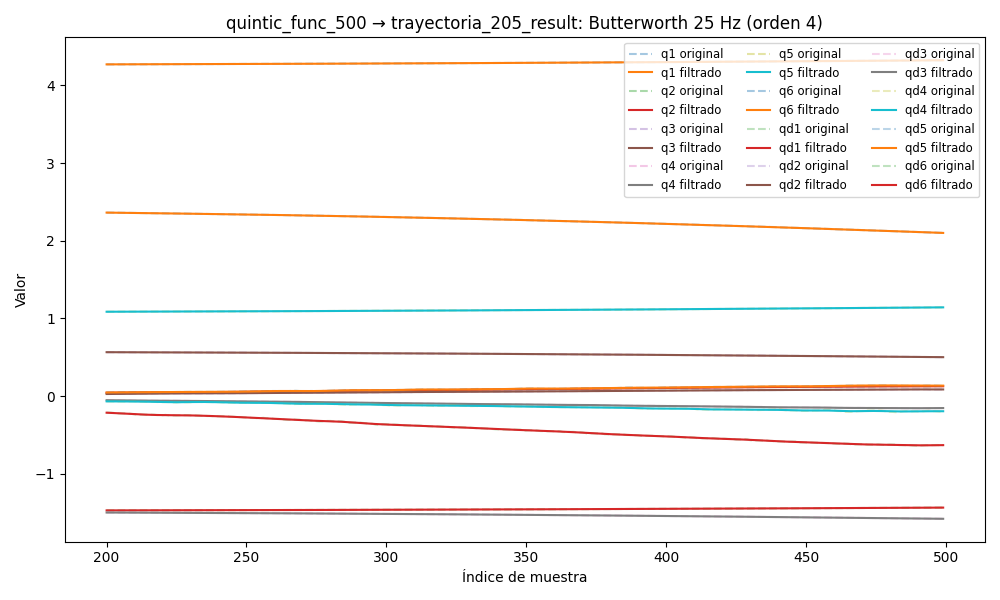

The file beside this chart, header and first rows:
timestamp, q1, q2, q3, q4, q5, q6, qd1, qd2, qd3, qd4, qd5, qd6, tau1, tau2, tau3, tau4, tau5, tau6
1749044866, 4.262, -1.476, 0.5755, -1.486, 1.078, 2.402, -0.006352, 0.0009479, -0.0001022, -6.702260594778826e-06, -0.000337, -0.00174, 0.07533, -0.2891, -0.6952, -0.0734, -0.08648, 0.05002
1749044866, 4.262, -1.476, 0.5755, -1.486, 1.078, 2.402, -0.006142, 0.0009711, -9.750920584260365e-05, -6.455386489367636e-06, -0.0003371, -0.001712, 0.07533, -0.2891, -0.6952, -0.0734, -0.08648, 0.05002
1749044866, 4.262, -1.476, 0.5755, -1.486, 1.078, 2.402, -0.00592, 0.0009994, -9.465339621133523e-05, -5.425042803201073e-06, -0.0003326, -0.001682, 0.07481, -0.3158, -0.6782, -0.07428, -0.07325, 0.06466
1749044866, 4.262, -1.476, 0.5756, -1.486, 1.078, 2.402, -0.005676, 0.001034, -9.400167148546896e-05, -3.514874343566412e-06, -0.0003235, -0.001648, 0.05754, -0.2925, -0.6844, -0.06659, -0.06427, 0.05742
1749044866, 4.262, -1.476, 0.5756, -1.486, 1.078, 2.402, -0.005404, 0.001078, -9.581011509074358e-05, -7.000480934806777e-07, -0.0003101, -0.001609, 0.07313, -0.2889, -0.6877, -0.07529, -0.07677, 0.05737
1749044866, 4.262, -1.476, 0.5756, -1.486, 1.078, 2.402, -0.005097, 0.001129, -0.0001001, 2.950927687596607e-06, -0.0002934, -0.001562, 0.02603, -0.2814, -0.6779, -0.08025, -0.08067, 0.0618
1749044866, 4.262, -1.476, 0.5756, -1.486, 1.078, 2.402, -0.004756, 0.001189, -0.0001068, 7.258933072338242e-06, -0.0002751, -0.001508, 0.07424, -0.3025, -0.6858, -0.05944, -0.07337, 0.0408
1749044866, 4.262, -1.476, 0.5756, -1.486, 1.078, 2.402, -0.004384, 0.001255, -0.0001152, 1.1924661229830689e-05, -0.0002575, -0.001449, 0.07517, -0.2798, -0.6932, -0.0743, -0.1004, 0.03933
1749044866, 4.262, -1.476, 0.5756, -1.486, 1.078, 2.402, -0.003986, 0.001325, -0.0001246, 1.652987515066145e-05, -0.0002438, -0.001386, 0.07524, -0.3005, -0.6784, -0.08026, -0.104, 0.03197
1749044866, 4.262, -1.476, 0.5756, -1.486, 1.078, 2.402, -0.003573, 0.001395, -0.0001337, 2.055227187405946e-05, -0.0002379, -0.001321, 0.04756, -0.2907, -0.6844, -0.08058, -0.08688, 0.02626
1749044866, 4.262, -1.476, 0.5756, -1.486, 1.078, 2.402, -0.003155, 0.001462, -0.0001411, 2.3395962038854906e-05, -0.0002441, -0.001254, 0.0368, -0.2841, -0.6936, -0.08132, -0.0914, 0.04572
1749044866, 4.262, -1.476, 0.5756, -1.486, 1.078, 2.402, -0.002744, 0.00152, -0.0001452, 2.4438373684361133e-05, -0.0002675, -0.001187, 0.0506, -0.293, -0.688, -0.07507, -0.1097, 0.04325
1749044866, 4.262, -1.476, 0.5756, -1.486, 1.078, 2.402, -0.002351, 0.001568, -0.0001442, 2.3092775254054466e-05, -0.0003129, -0.001118, 0.03983, -0.3038, -0.6924, -0.08962, -0.1006, 0.02354
1749044866, 4.262, -1.476, 0.5756, -1.486, 1.078, 2.402, -0.001987, 0.0016, -0.0001366, 1.8883649634272583e-05, -0.0003848, -0.001046, 0.04523, -0.3249, -0.7067, -0.1036, -0.1054, 0.05943
1749044866, 4.262, -1.476, 0.5756, -1.486, 1.078, 2.402, -0.001658, 0.001616, -0.000121, 1.1529960409590632e-05, -0.0004868, -0.000969, 0.04523, -0.3249, -0.7067, -0.1036, -0.1054, 0.05943
1749044866, 4.262, -1.476, 0.5756, -1.486, 1.078, 2.402, -0.00137, 0.001615, -9.689475674323437e-05, 1.0291118364107843e-06, -0.0006213, -0.0008842, 0.03993, -0.3145, -0.7125, -0.1016, -0.1075, 0.05684
1749044866, 4.262, -1.476, 0.5756, -1.486, 1.078, 2.402, -0.001122, 0.001598, -6.432382008994832e-05, -1.226765414426582e-05, -0.0007887, -0.0007894, 0.03993, -0.3145, -0.7125, -0.1016, -0.1075, 0.05684
1749044866, 4.262, -1.476, 0.5756, -1.486, 1.078, 2.402, -0.0009141, 0.00157, -2.454654965879989e-05, -2.75992866480369e-05, -0.0009876, -0.0006837, 0.04318, -0.298, -0.7082, -0.09535, -0.1304, 0.04019
1749044866, 4.262, -1.476, 0.5756, -1.486, 1.078, 2.402, -0.0007396, 0.001534, 1.9965761298038556e-05, -4.377010628812426e-05, -0.001214, -0.0005681, 0.08499, -0.3041, -0.7144, -0.09624, -0.1252, 0.05545
1749044866, 4.262, -1.476, 0.5756, -1.486, 1.078, 2.402, -0.0005916, 0.001498, 6.538266702559352e-05, -5.9167699530528966e-05, -0.001462, -0.0004462, 0.08499, -0.3041, -0.7144, -0.09624, -0.1252, 0.05545
1749044866, 4.262, -1.476, 0.5756, -1.486, 1.078, 2.402, -0.0004608, 0.001467, 0.0001065, -7.183365548178363e-05, -0.001724, -0.0003251, 0.06881, -0.3139, -0.715, -0.09659, -0.1152, 0.04462
1749044866, 4.262, -1.476, 0.5756, -1.486, 1.078, 2.402, -0.0003376, 0.001449, 0.0001369, -7.959440612540159e-05, -0.00199, -0.0002152, 0.04639, -0.3142, -0.7117, -0.1103, -0.09092, 0.05939
1749044866, 4.262, -1.476, 0.5756, -1.486, 1.078, 2.402, -0.0002122, 0.001451, 0.0001491, -8.025508489644813e-05, -0.002248, -0.0001307, 0.09141, -0.3074, -0.7093, -0.1177, -0.09342, 0.05735
1749044866, 4.262, -1.476, 0.5756, -1.486, 1.078, 2.402, -7.602034601097509e-05, 0.001477, 0.0001352, -7.185360493896739e-05, -0.002489, -8.887200409259158e-05, 0.06985, -0.2902, -0.7084, -0.1253, -0.09501, 0.04173
1749044866, 4.262, -1.476, 0.5756, -1.486, 1.078, 2.402, 7.79437900374397e-05, 0.001532, 8.692632503765636e-05, -5.296537380626272e-05, -0.002702, -0.0001096, 0.09127, -0.2997, -0.7135, -0.1151, -0.1074, 0.06024
1749044866, 4.262, -1.476, 0.5756, -1.486, 1.078, 2.402, 0.0002547, 0.001617, -3.079449792100151e-06, -2.30417029276233e-05, -0.002878, -0.0002138, 0.09565, -0.3065, -0.7363, -0.1202, -0.09917, 0.02659
1749044866, 4.262, -1.476, 0.5756, -1.486, 1.078, 2.402, 0.0004568, 0.001732, -0.0001412, 1.7242267815141458e-05, -0.003009, -0.0004225, 0.1095, -0.2862, -0.7523, -0.1353, -0.1189, 0.02272
1749044866, 4.262, -1.476, 0.5756, -1.486, 1.078, 2.402, 0.0006847, 0.001876, -0.0003317, 6.566056461131447e-05, -0.003092, -0.0007546, 0.1278, -0.3042, -0.7687, -0.111, -0.1073, 0.05488
1749044866, 4.262, -1.476, 0.5756, -1.486, 1.078, 2.402, 0.0009369, 0.002044, -0.0005769, 0.0001182, -0.003123, -0.001226, 0.1138, -0.2761, -0.7713, -0.1183, -0.1194, 0.01629
1749044866, 4.262, -1.476, 0.5756, -1.486, 1.078, 2.402, 0.00121, 0.00223, -0.000876, 0.0001687, -0.003104, -0.001846, 0.1102, -0.2656, -0.7801, -0.1365, -0.1257, 0.0187
1749044866, 4.262, -1.476, 0.5756, -1.486, 1.078, 2.402, 0.001501, 0.002427, -0.001226, 0.0002092, -0.003035, -0.00262, 0.1397, -0.2759, -0.7833, -0.1187, -0.1242, 0.003083
1749044866, 4.262, -1.476, 0.5756, -1.486, 1.078, 2.402, 0.001803, 0.002627, -0.001619, 0.0002295, -0.002922, -0.003544, 0.145, -0.3038, -0.7839, -0.1386, -0.1087, 0.003218
1749044866, 4.262, -1.476, 0.5756, -1.486, 1.078, 2.402, 0.002111, 0.002823, -0.00205, 0.000218, -0.002771, -0.004606, 0.1857, -0.278, -0.772, -0.1117, -0.1055, 0.01226
1749044866, 4.262, -1.476, 0.5755, -1.486, 1.078, 2.402, 0.00242, 0.003009, -0.002507, 0.0001615, -0.00259, -0.005788, 0.1695, -0.2717, -0.7741, -0.1367, -0.1084, 0.001405
1749044866, 4.262, -1.476, 0.5755, -1.486, 1.078, 2.402, 0.002724, 0.00318, -0.002982, 4.6377860819988736e-05, -0.002387, -0.007061, 0.1747, -0.2694, -0.7878, -0.1491, -0.09573, -0.02325
1749044866, 4.262, -1.476, 0.5755, -1.486, 1.078, 2.402, 0.003018, 0.003333, -0.003463, -0.0001411, -0.002172, -0.008394, 0.1747, -0.2694, -0.7878, -0.1491, -0.09573, -0.02325
1749044866, 4.262, -1.476, 0.5755, -1.486, 1.078, 2.402, 0.003297, 0.003468, -0.003943, -0.0004138, -0.001954, -0.009749, 0.1681, -0.2716, -0.8005, -0.1622, -0.09752, -0.02924
1749044866, 4.262, -1.476, 0.5755, -1.486, 1.078, 2.402, 0.003559, 0.003586, -0.004414, -0.0007834, -0.001745, -0.01109, 0.178, -0.2663, -0.775, -0.1541, -0.09484, -0.03131
1749044866, 4.262, -1.476, 0.5755, -1.486, 1.078, 2.402, 0.003802, 0.00369, -0.00487, -0.001259, -0.001553, -0.01237, 0.1941, -0.2611, -0.7905, -0.1692, -0.09831, -0.02837
1749044866, 4.262, -1.476, 0.5755, -1.486, 1.078, 2.402, 0.004025, 0.003784, -0.005307, -0.001848, -0.001386, -0.01356, 0.2215, -0.2414, -0.8138, -0.1617, -0.07381, -0.02707
1749044866, 4.262, -1.476, 0.5755, -1.486, 1.078, 2.402, 0.004232, 0.003874, -0.005723, -0.002552, -0.00125, -0.01464, 0.2215, -0.2414, -0.8138, -0.1617, -0.07381, -0.02707
1749044866, 4.262, -1.476, 0.5755, -1.486, 1.078, 2.402, 0.004426, 0.003968, -0.006118, -0.003372, -0.001148, -0.01558, 0.1812, -0.2764, -0.7978, -0.1796, -0.05648, -0.05711
1749044866, 4.262, -1.476, 0.5755, -1.486, 1.078, 2.402, 0.004613, 0.004073, -0.006492, -0.004304, -0.001079, -0.01639, 0.2087, -0.2672, -0.7764, -0.1921, -0.03695, -0.06996
1749044866, 4.262, -1.476, 0.5754, -1.486, 1.078, 2.401, 0.0048, 0.004197, -0.00685, -0.005338, -0.001038, -0.01706, 0.2087, -0.2672, -0.7764, -0.1921, -0.03695, -0.06996
1749044866, 4.262, -1.476, 0.5754, -1.486, 1.078, 2.401, 0.004994, 0.004347, -0.007194, -0.006461, -0.001016, -0.01761, 0.2194, -0.2589, -0.7939, -0.204, -0.02969, -0.05689
1749044866, 4.262, -1.476, 0.5754, -1.486, 1.078, 2.401, 0.005204, 0.00453, -0.007532, -0.007654, -0.0009987, -0.01809, 0.2194, -0.2589, -0.7939, -0.204, -0.02969, -0.05689
1749044866, 4.262, -1.476, 0.5754, -1.486, 1.078, 2.401, 0.005438, 0.004751, -0.007867, -0.008893, -0.000969, -0.01852, 0.2589, -0.2505, -0.7862, -0.2131, -0.02032, -0.05073
1749044866, 4.262, -1.476, 0.5754, -1.486, 1.078, 2.401, 0.005702, 0.005014, -0.008209, -0.01015, -0.0009065, -0.01895, 0.2645, -0.2644, -0.8132, -0.2186, 0.01043, -0.08706
1749044866, 4.262, -1.476, 0.5754, -1.486, 1.078, 2.401, 0.006003, 0.00532, -0.008561, -0.0114, -0.0007893, -0.01945, 0.2645, -0.2644, -0.8132, -0.2186, 0.01043, -0.08706
1749044866, 4.262, -1.476, 0.5754, -1.486, 1.078, 2.401, 0.006346, 0.005668, -0.00893, -0.01259, -0.0005953, -0.02005, 0.2653, -0.2487, -0.8022, -0.2114, 0.01454, -0.08586
1749044866, 4.262, -1.476, 0.5753, -1.486, 1.078, 2.401, 0.006732, 0.006057, -0.009319, -0.01371, -0.0003043, -0.0208, 0.2563, -0.2437, -0.8186, -0.2012, 0.04134, -0.1066
1749044866, 4.262, -1.476, 0.5753, -1.486, 1.078, 2.401, 0.007164, 0.006482, -0.009729, -0.01471, 0.0001007, -0.02176, 0.2675, -0.2599, -0.8281, -0.2118, 0.05573, -0.1093
1749044866, 4.262, -1.476, 0.5753, -1.486, 1.078, 2.401, 0.007638, 0.006936, -0.01016, -0.01557, 0.0006315, -0.02294, 0.2742, -0.2444, -0.8167, -0.2291, 0.08391, -0.1091
1749044866, 4.262, -1.476, 0.5753, -1.486, 1.078, 2.401, 0.008152, 0.007413, -0.0106, -0.01625, 0.001293, -0.02437, 0.2742, -0.2444, -0.8167, -0.2291, 0.08391, -0.1091
1749044866, 4.262, -1.476, 0.5753, -1.486, 1.078, 2.401, 0.008699, 0.007904, -0.01105, -0.01674, 0.002083, -0.02607, 0.2901, -0.2618, -0.8227, -0.2136, 0.1011, -0.1443
1749044866, 4.262, -1.476, 0.5752, -1.486, 1.078, 2.401, 0.009271, 0.008399, -0.0115, -0.01703, 0.00299, -0.02802, 0.2752, -0.2452, -0.8216, -0.2113, 0.1351, -0.1369
1749044866, 4.262, -1.476, 0.5752, -1.486, 1.078, 2.401, 0.009858, 0.008891, -0.01193, -0.01711, 0.003997, -0.03021, 0.2752, -0.2452, -0.8216, -0.2113, 0.1351, -0.1369
1749044866, 4.262, -1.476, 0.5752, -1.486, 1.078, 2.401, 0.01045, 0.00937, -0.01234, -0.017, 0.005078, -0.03262, 0.2689, -0.2684, -0.8138, -0.2036, 0.1391, -0.1599
1749044866, 4.262, -1.476, 0.5752, -1.486, 1.078, 2.401, 0.01103, 0.009829, -0.01271, -0.01671, 0.006202, -0.03522, 0.276, -0.2757, -0.8209, -0.1835, 0.1553, -0.1518
1749044866, 4.262, -1.476, 0.5752, -1.486, 1.078, 2.401, 0.01159, 0.01026, -0.01304, -0.01628, 0.007335, -0.03795, 0.2842, -0.265, -0.8269, -0.1717, 0.1718, -0.1509
... 3,874 more rows
